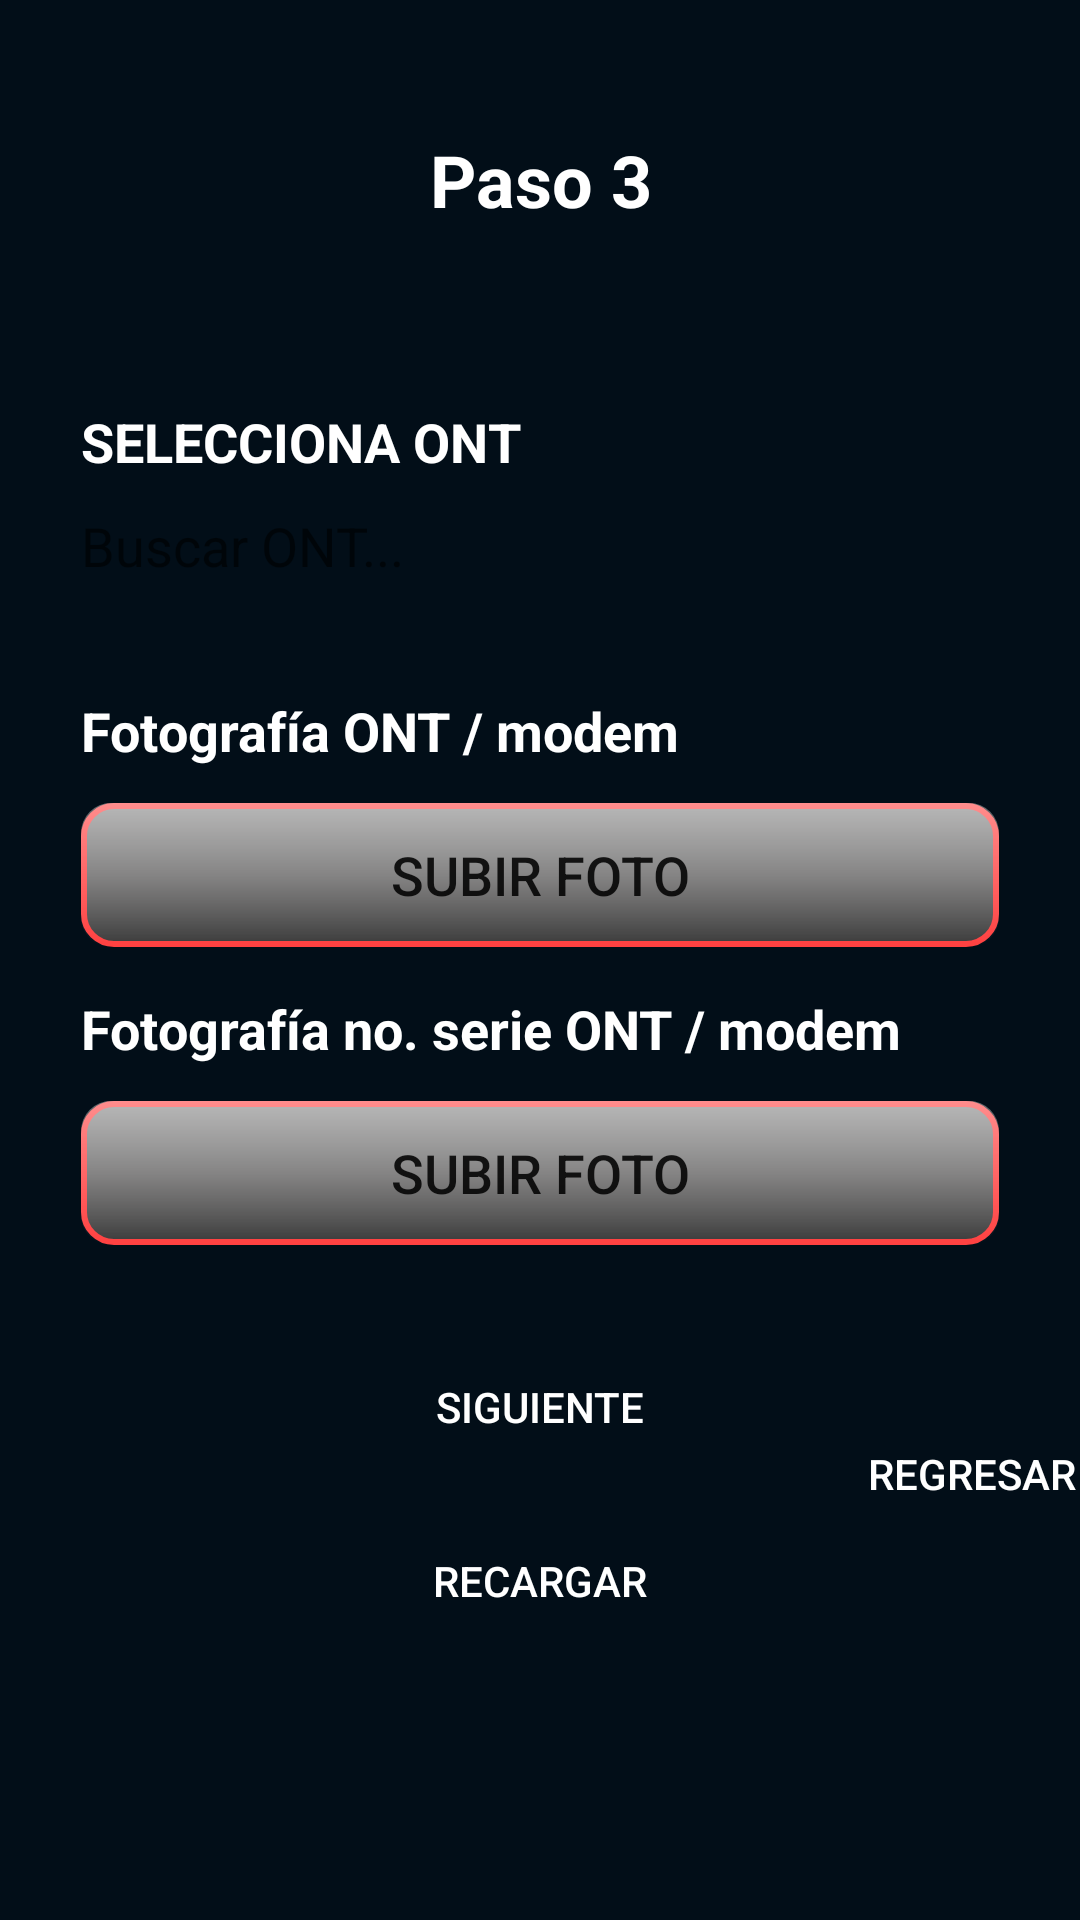

Produce the Android XML layout that renders to this screen, including the resource entries it uses.
<!-- AndroidManifest.xml: application theme Theme.AppV2 -->
<!-- res/layout/fragment_registrando3.xml -->
<LinearLayout xmlns:android="http://schemas.android.com/apk/res/android"
    xmlns:app="http://schemas.android.com/apk/res-auto"
    xmlns:tools="http://schemas.android.com/tools"
    android:layout_width="match_parent"
    android:layout_height="match_parent"
    android:background="@color/dark_blue"
    android:orientation="horizontal">

    <FrameLayout xmlns:android="http://schemas.android.com/apk/res/android"
        xmlns:app="http://schemas.android.com/apk/res-auto"
        android:layout_width="match_parent"
        android:id="@+id/swiperefresh"
        android:layout_height="match_parent"
        android:background="@color/dark_blue">

        <ScrollView
            android:layout_width="match_parent"
            android:layout_height="match_parent">

            <androidx.constraintlayout.widget.ConstraintLayout
                android:layout_width="match_parent"
                android:layout_height="wrap_content"
                android:background="@color/dark_blue">

                <TextView
                    android:id="@+id/textPaso"
                    android:layout_width="0dp"
                    android:layout_height="120dp"
                    android:gravity="center"
                    android:text="@string/paso_3"
                    android:textColor="@color/white"
                    android:textSize="24sp"
                    android:textStyle="bold"
                    app:layout_constraintEnd_toEndOf="parent"
                    app:layout_constraintStart_toStartOf="parent"
                    app:layout_constraintTop_toTopOf="parent"
                    app:layout_constraintWidth_percent="0.9" />

                <TextView
                    android:id="@+id/textPuerto"
                    android:layout_width="wrap_content"
                    android:layout_height="wrap_content"
                    android:paddingTop="15dp"
                    android:text="@string/puerto"
                    android:textColor="@color/white"
                    android:textSize="18sp"
                    android:textStyle="bold"
                    app:layout_constraintEnd_toEndOf="parent"
                    app:layout_constraintHorizontal_bias="0.104"
                    app:layout_constraintStart_toStartOf="parent"
                    app:layout_constraintTop_toBottomOf="@id/textPaso"
                    android:visibility="gone"/>

                <Spinner
                    android:id="@+id/spinnerPuerto"
                    android:layout_width="0dp"
                    android:layout_height="48dp"
                    android:layout_marginTop="12dp"
                    android:background="@color/light_gray"
                    android:textSize="18sp"
                    app:layout_constraintEnd_toEndOf="parent"
                    app:layout_constraintStart_toStartOf="parent"
                    app:layout_constraintTop_toBottomOf="@id/textPuerto"
                    app:layout_constraintBottom_toTopOf="@id/textOnt"
                    app:layout_constraintWidth_percent="0.85"
                    android:visibility="gone"/>

                <TextView
                    android:id="@+id/textOnt"
                    android:layout_width="wrap_content"
                    android:layout_height="wrap_content"
                    android:paddingTop="15dp"
                    android:text="SELECCIONA ONT"
                    android:textColor="@color/white"
                    android:textSize="18sp"
                    android:textStyle="bold"
                    app:layout_constraintStart_toStartOf="@id/textFotoOnt"
                    app:layout_constraintTop_toBottomOf="@+id/textPaso" />

                <Spinner
                    android:id="@+id/spinnerOnt"
                    android:layout_width="0dp"
                    android:layout_height="48dp"
                    android:layout_marginTop="12dp"
                    android:background="@color/light_gray"
                    android:textSize="18sp"
                    android:visibility="gone"
                    app:layout_constraintEnd_toEndOf="parent"
                    app:layout_constraintStart_toStartOf="parent"
                    app:layout_constraintTop_toBottomOf="@id/textOnt"
                    app:layout_constraintBottom_toTopOf="@id/textFotoOnt"
                    app:layout_constraintWidth_percent="0.85" />

                <AutoCompleteTextView
                    android:id="@+id/autoCompleteTextView"
                    android:layout_width="0dp"
                    android:layout_height="45dp"
                    android:background="@drawable/texts_and_spinners"
                    android:hint="Buscar ONT..."
                    android:maxLength="30"
                    app:layout_constraintEnd_toEndOf="@id/btnFotoOnt"
                    app:layout_constraintStart_toStartOf="@id/btnFotoOnt"
                    app:layout_constraintTop_toBottomOf="@id/textOnt"
                    app:layout_constraintBottom_toTopOf="@id/textFotoOnt"
                    app:layout_constraintWidth_percent="0.85"/>


                <TextView
                    android:id="@+id/textFotoOnt"
                    android:layout_width="wrap_content"
                    android:layout_height="wrap_content"
                    android:layout_marginTop="12dp"
                    android:paddingTop="15dp"
                    android:text="@string/fotografia_ont_modem"
                    android:textColor="@color/white"
                    android:textSize="18sp"
                    android:textStyle="bold"
                    app:layout_constraintStart_toStartOf="@id/btnFotoOnt"
                    app:layout_constraintTop_toBottomOf="@id/autoCompleteTextView" />

                <Button
                    android:id="@+id/btnFotoOnt"
                    android:layout_width="0dp"
                    android:layout_height="48dp"
                    android:layout_marginTop="12dp"
                    android:background="@drawable/btn_fotos"
                    android:text="@string/subir_foto"
                    android:padding="8dp"
                    android:textSize="18sp"
                    app:layout_constraintEnd_toEndOf="parent"
                    app:layout_constraintStart_toStartOf="parent"
                    app:layout_constraintTop_toBottomOf="@id/textFotoOnt"
                    app:layout_constraintWidth_percent="0.85" />

                <TextView
                    android:id="@+id/textFotoSerie"
                    android:layout_width="wrap_content"
                    android:layout_height="wrap_content"
                    android:paddingTop="15dp"
                    android:text="@string/fotografia_no_serie_ont_modem"
                    android:textColor="@color/white"
                    android:textSize="18sp"
                    android:textStyle="bold"
                    app:layout_constraintStart_toStartOf="@id/btnFotoOnt"
                    app:layout_constraintTop_toBottomOf="@id/btnFotoOnt" />

                <Button
                    android:id="@+id/btnFotoSerie"
                    android:layout_width="0dp"
                    android:layout_height="48dp"
                    android:layout_marginTop="12dp"
                    android:background="@drawable/btn_fotos"
                    android:text="@string/subir_foto"
                    android:padding="8dp"
                    android:textSize="18sp"
                    app:layout_constraintEnd_toEndOf="parent"
                    app:layout_constraintStart_toStartOf="parent"
                    app:layout_constraintTop_toBottomOf="@id/textFotoSerie"
                    app:layout_constraintBottom_toTopOf="@id/next"
                    app:layout_constraintWidth_percent="0.85" />

                <Button
                    android:id="@+id/next"
                    android:layout_width="0dp"
                    android:layout_height="wrap_content"
                    android:text="@string/siguiente"
                    android:textColor="@color/white"
                    android:background="@drawable/btn_options"
                    android:layout_marginTop="30dp"
                    android:layout_marginBottom="1dp"
                    app:layout_constraintTop_toBottomOf="@id/btnFotoSerie"
                    app:layout_constraintStart_toStartOf="parent"
                    app:layout_constraintEnd_toEndOf="parent"
                    app:layout_constraintBottom_toTopOf="@id/btnrecargar"
                    app:layout_constraintWidth_percent="0.5" />

                <Button
                    android:id="@+id/btnrecargar"
                    android:layout_width="0dp"
                    android:layout_height="wrap_content"
                    android:text="Recargar"
                    android:textColor="@color/white"
                    android:background="@drawable/btn_options"
                    android:layout_marginTop="10dp"
                    android:layout_marginBottom="10dp"
                    app:layout_constraintTop_toBottomOf="@+id/next"
                    app:layout_constraintStart_toStartOf="parent"
                    app:layout_constraintEnd_toEndOf="parent"
                    app:layout_constraintWidth_percent="0.5"/>

                <Button
                    android:id="@+id/btnRegresar"
                    android:layout_width="0dp"
                    android:layout_height="0dp"
                    android:layout_marginBottom="10dp"
                    android:background="@drawable/btn_options"
                    android:text="Regresar"
                    android:textColor="@color/white"
                    app:layout_constraintBottom_toBottomOf="parent"
                    app:layout_constraintEnd_toEndOf="parent"
                    app:layout_constraintHeight_percent="0.18"
                    app:layout_constraintWidth_percent="0.2" />

            </androidx.constraintlayout.widget.ConstraintLayout>
        </ScrollView>

        <ProgressBar
            android:id="@+id/progressBar2"
            style="@android:style/Widget.DeviceDefault.Light.ProgressBar.Large"
            android:layout_width="wrap_content"
            android:layout_height="wrap_content"
            android:layout_gravity="center"
            android:visibility="gone" />
    </FrameLayout>

    <FrameLayout
        android:id="@+id/loadingOverlay"
        android:layout_width="match_parent"
        android:layout_height="match_parent"
        android:background="#CB000000"
        android:visibility="gone">

        <ProgressBar
            android:id="@+id/progressBar"
            android:layout_width="wrap_content"
            android:layout_height="wrap_content"
            android:layout_gravity="center" />
    </FrameLayout>
</LinearLayout>
<!-- resources referenced by this layout -->
<resources>
  <color name="dark_blue">#020E18</color>
  <color name="light_gray">#E0E0E0</color>
  <color name="white">#FFFFFFFF</color>
  <!-- drawable btn_fotos (drawable) -->
  <?xml version="1.0" encoding="utf-8"?>
  <layer-list xmlns:android="http://schemas.android.com/apk/res/android">
  
      <item android:bottom="4dp">
          <shape android:shape="rectangle">
              <corners android:radius="10dp" />
              <solid android:color="#55000000"/>
          </shape>
      </item>
  
      <item>
          <shape android:shape="rectangle">
              <corners android:radius="10dp" />
              <gradient
                  android:startColor="#878787"
                  android:centerColor="#666565"
                  android:endColor="#3A3A3A"
                  android:angle="270" />
              <stroke android:width="2dp" android:color="@color/sf_stroke" />
          </shape>
      </item>
  
      <item>
          <shape android:shape="rectangle">
              <corners android:radius="10dp" />
              <gradient
                  android:startColor="#66FFFFFF"
                  android:endColor="#00FFFFFF"
                  android:angle="270" />
          </shape>
      </item>
  
  </layer-list>
  <string name="fotografia_no_serie_ont_modem">Fotografía no. serie ONT / modem</string>
  <string name="fotografia_ont_modem">Fotografía ONT / modem</string>
  <string name="paso_3">Paso 3</string>
  <string name="puerto">PUERTO</string>
  <string name="siguiente">Siguiente</string>
  <string name="subir_foto">Subir Foto</string>
  <style name="Theme.AppV2" parent="Theme.AppCompat.Light.NoActionBar" />
  <color name="sf_stroke">#FF4040</color>
</resources>
